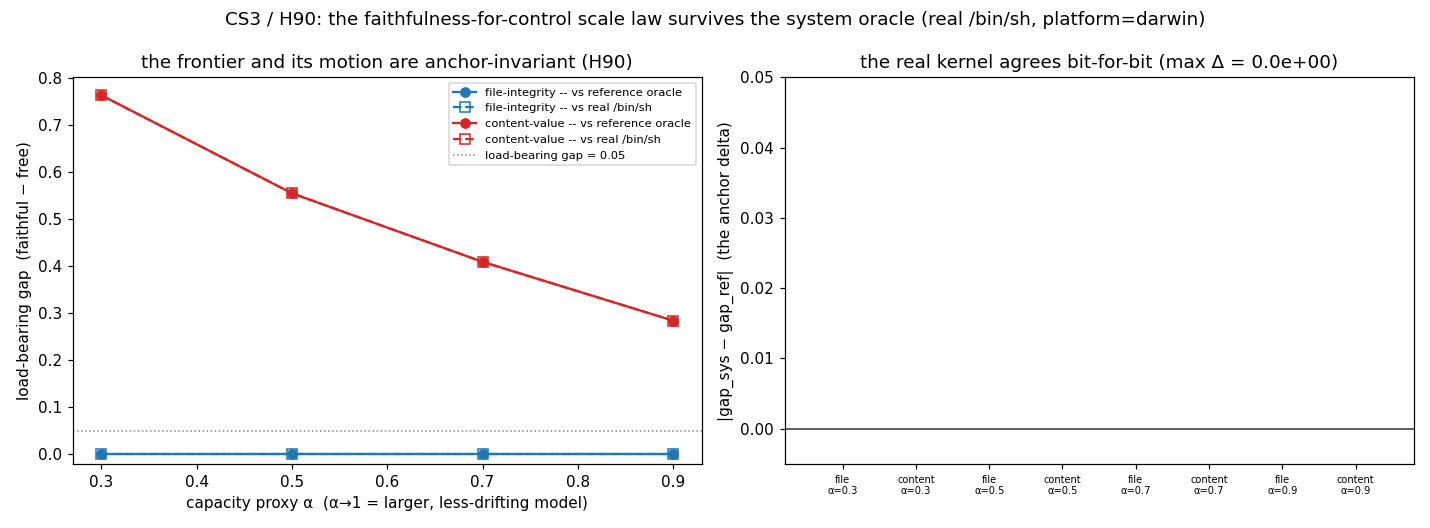

The table this chart was drawn from, first rows:
alpha, task, order, gap_ref, gap_sys, anchor_delta, drift_ref, drift_sys, n
0.3000, file-integrity, 0, 0.000000, 0.000000, 0.000000e+00, 0.000000, 0.000000, 12
0.3000, content-value, 1, 0.7639, 0.7639, 0.000000e+00, 0.7593, 0.7593, 12
0.5000, file-integrity, 0, 0.000000, 0.000000, 0.000000e+00, 0.000000, 0.000000, 12
0.5000, content-value, 1, 0.5556, 0.5556, 0.000000e+00, 0.5885, 0.5885, 12
0.7000, file-integrity, 0, 0.000000, 0.000000, 0.000000e+00, 0.000000, 0.000000, 12
0.7000, content-value, 1, 0.4097, 0.4097, 0.000000e+00, 0.4516, 0.4516, 12
0.9000, file-integrity, 0, 0.000000, 0.000000, 0.000000e+00, 0.000000, 0.000000, 12
0.9000, content-value, 1, 0.2847, 0.2847, 0.000000e+00, 0.3381, 0.3381, 12
